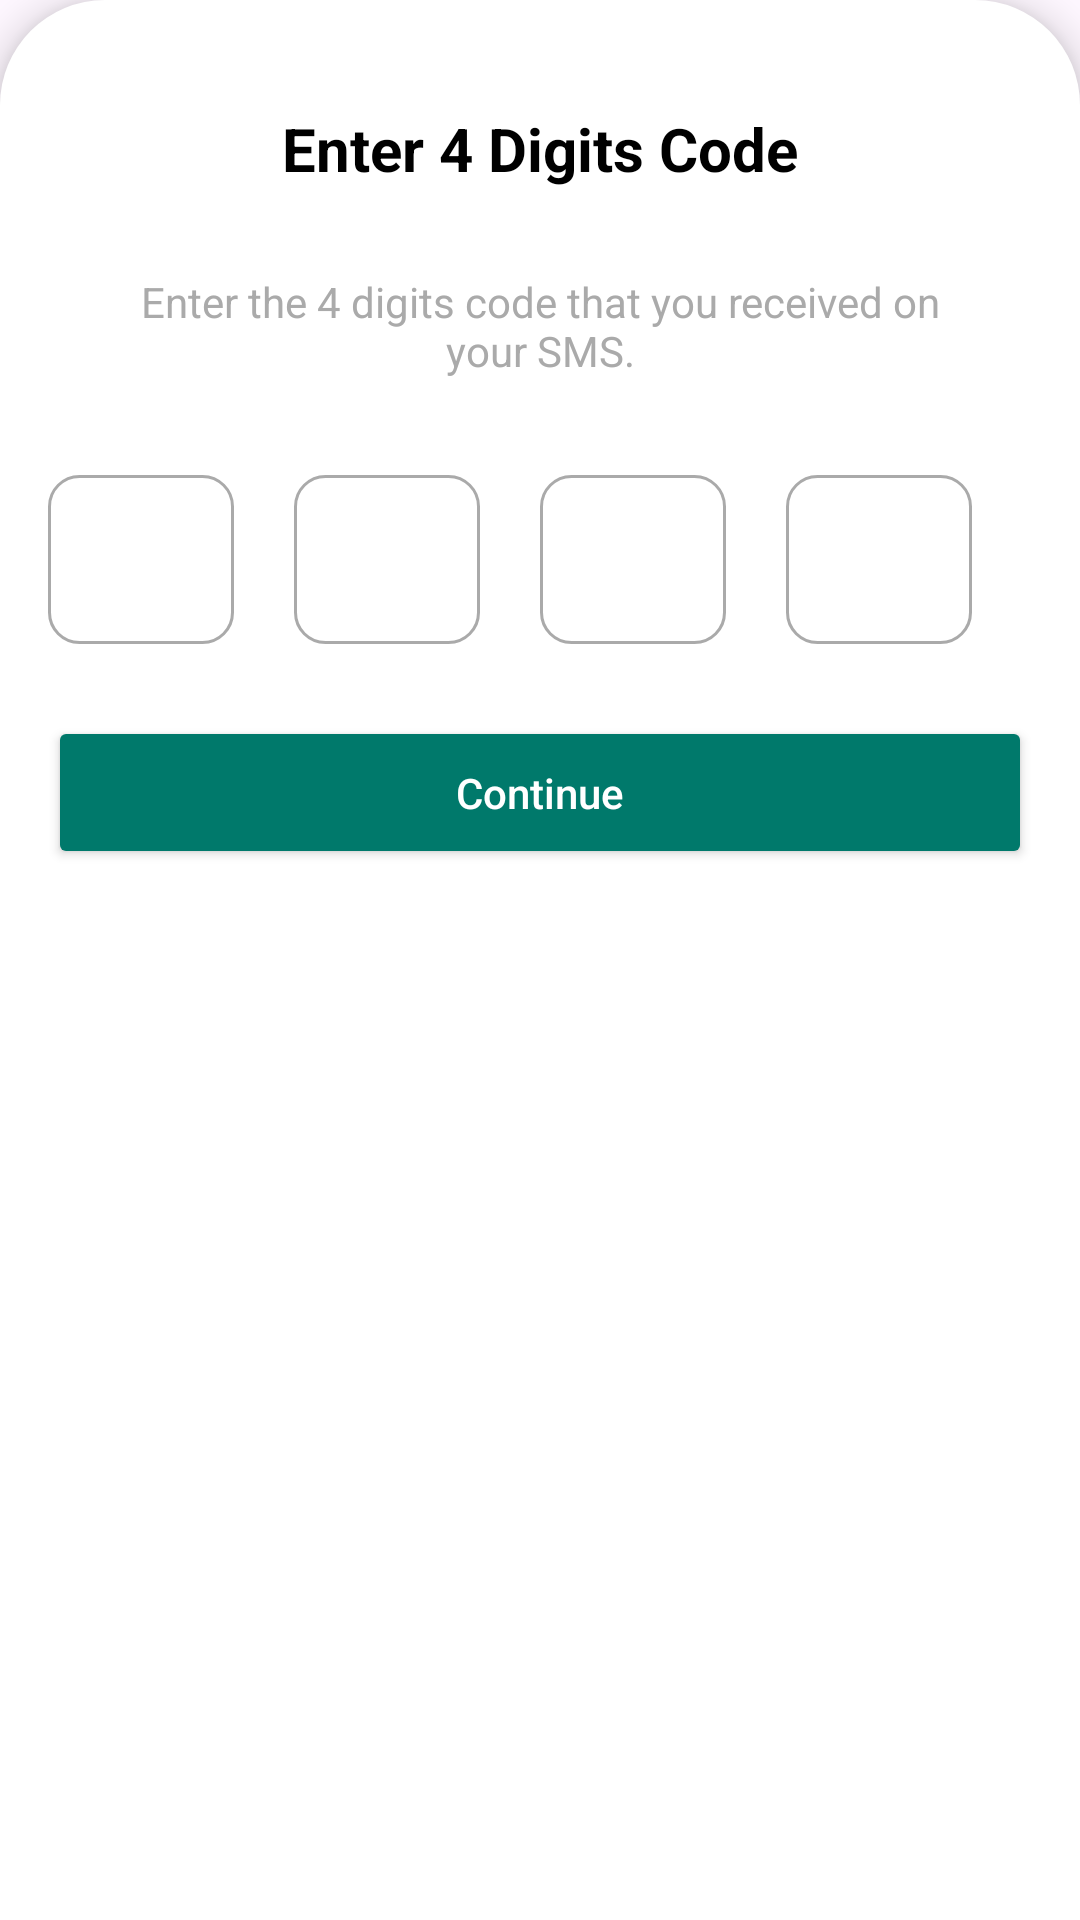

Produce the Android XML layout that renders to this screen, including the resource entries it uses.
<!-- AndroidManifest.xml: application theme Theme.Trueheal -->
<!-- res/layout/otp_bottom_sheet.xml -->
<LinearLayout
    xmlns:android="http://schemas.android.com/apk/res/android"
    android:layout_width="wrap_content"
    android:layout_height="wrap_content"
    android:orientation="vertical"
    android:elevation="8dp"
    android:padding="16dp"
    android:background="@drawable/top_rounded_background">


    
    <TextView
        android:id="@+id/title"
        android:layout_width="wrap_content"
        android:layout_height="wrap_content"
        android:text="Enter 4 Digits Code"
        android:layout_margin="20dp"
        android:textSize="20sp"
        android:textStyle="bold"
        android:textColor="@android:color/black"
        android:layout_gravity="center_horizontal" />

    
    <TextView
        android:id="@+id/subtitle"
        android:layout_width="wrap_content"
        android:layout_height="wrap_content"
        android:text="Enter the 4 digits code that you received on your SMS."
        android:textSize="14sp"
        android:textColor="@android:color/darker_gray"
        android:layout_marginTop="8dp"
        android:gravity="center_horizontal"
        android:paddingHorizontal="24dp" />

    
    <LinearLayout
        android:id="@+id/code_input_layout"
        android:layout_width="match_parent"
        android:layout_height="wrap_content"
        android:layout_marginTop="32dp"
        android:gravity="center"
        android:weightSum="4"
        android:orientation="horizontal">

        <EditText
            android:id="@+id/digit1"
            android:layout_width="0dp"
            android:layout_height="wrap_content"
            android:layout_weight="1"
            android:layout_marginEnd="20dp"
            android:background="@drawable/edit_text_background"
            android:gravity="center"
            android:inputType="number"
            android:maxLength="1"
            android:textSize="24sp"
            android:padding="12dp"
            android:textColor="@android:color/black" />

        <EditText
            android:id="@+id/digit2"
            android:layout_width="0dp"
            android:layout_height="wrap_content"
            android:layout_weight="1"
            android:layout_marginEnd="20dp"
            android:background="@drawable/edit_text_background"
            android:gravity="center"
            android:inputType="number"
            android:maxLength="1"
            android:textSize="24sp"
            android:padding="12dp"
            android:textColor="@android:color/black" />

        <EditText
            android:id="@+id/digit3"
            android:layout_width="0dp"
            android:layout_height="wrap_content"
            android:layout_weight="1"
            android:layout_marginEnd="20dp"
            android:background="@drawable/edit_text_background"
            android:gravity="center"
            android:inputType="number"
            android:maxLength="1"
            android:textSize="24sp"
            android:padding="12dp"
            android:textColor="@android:color/black" />

        <EditText
            android:id="@+id/digit4"
            android:layout_width="0dp"
            android:layout_height="wrap_content"
            android:layout_weight="1"
            android:layout_marginEnd="20dp"
            android:background="@drawable/edit_text_background"
            android:gravity="center"
            android:inputType="number"
            android:maxLength="1"
            android:textSize="24sp"
            android:padding="12dp"
            android:textColor="@android:color/black" />
    </LinearLayout>

    
    <Button
        android:id="@+id/continue_button"
        android:layout_width="match_parent"
        android:layout_height="wrap_content"
        android:text="Continue"
        android:textAllCaps="false"
        android:textColor="@android:color/white"
        android:backgroundTint="#00796B"
        android:layout_marginTop="24dp"
        android:padding="16dp"
        android:layout_gravity="center" />
</LinearLayout>
<!-- resources referenced by this layout -->
<resources>
  <!-- drawable edit_text_background (drawable) -->
  <shape xmlns:android="http://schemas.android.com/apk/res/android">
      <solid android:color="@android:color/white"/>
      <corners android:radius="10dp"/>
      <stroke android:width="1dp" android:color="@android:color/darker_gray"/>
  </shape>
  <!-- drawable top_rounded_background (drawable) -->
  <shape xmlns:android="http://schemas.android.com/apk/res/android">
      
      <solid android:color="@android:color/white" />
  
      
      <corners
          android:topLeftRadius="35dp"
          android:topRightRadius="35dp"
          android:bottomLeftRadius="0dp"
          android:bottomRightRadius="0dp" />
  </shape>
  <style name="Theme.Trueheal" parent="Base.Theme.Trueheal" />
  <style name="Base.Theme.Trueheal" parent="Theme.Material3.DayNight.NoActionBar">
          
          
          <item name="android:statusBarColor">@color/black</item>
          <item name="android:fitsSystemWindows">true</item>
  
      </style>
  <color name="black">#ff000000</color>
</resources>
